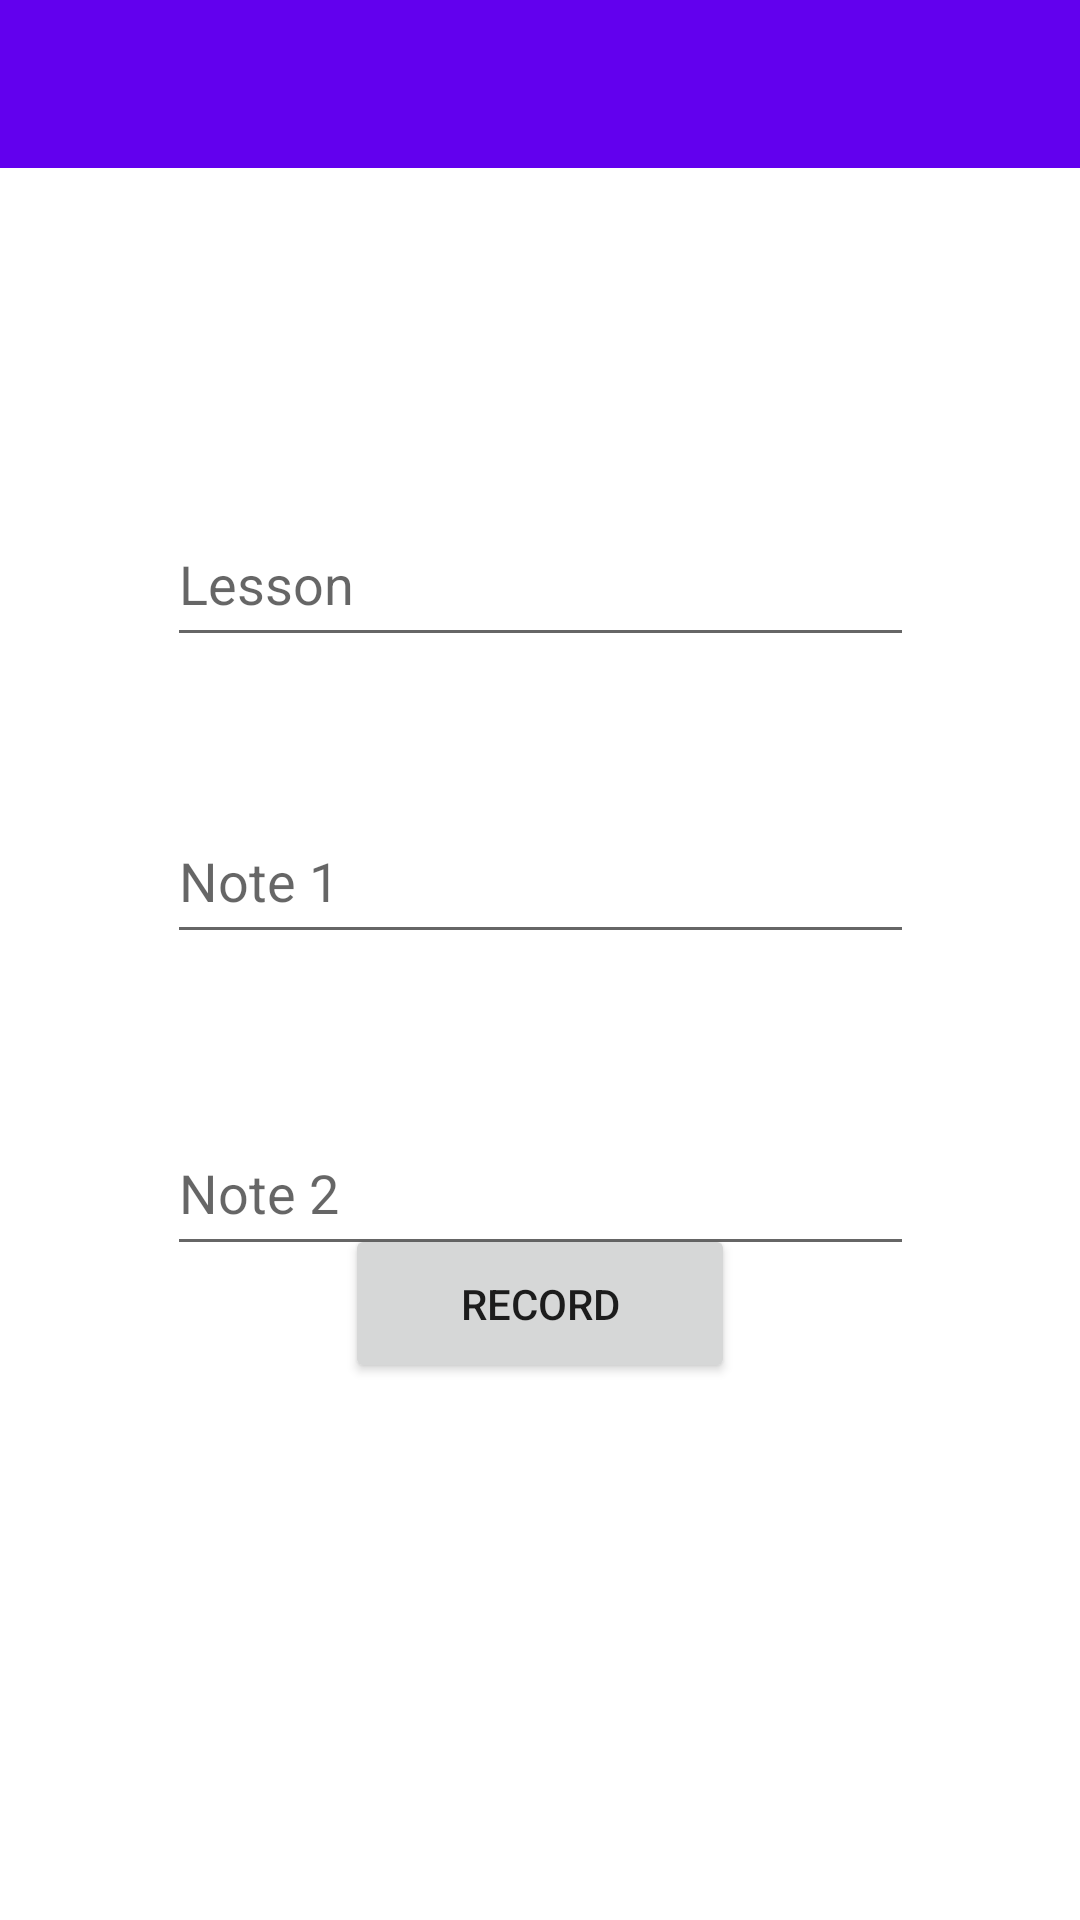

Android layout source for this screen:
<!-- AndroidManifest.xml: application theme Theme.NotesAppWithRetrofit -->
<!-- res/layout/activity_note_record.xml -->
<?xml version="1.0" encoding="utf-8"?>
<layout
    xmlns:android="http://schemas.android.com/apk/res/android"
    xmlns:app="http://schemas.android.com/apk/res-auto"
    xmlns:tools="http://schemas.android.com/tools">

    <androidx.constraintlayout.widget.ConstraintLayout
        android:layout_width="match_parent"
        android:layout_height="match_parent"
        tools:context=".NoteRecordActivity">

        <androidx.appcompat.widget.Toolbar
            android:id="@+id/toolbarNR"
            android:layout_width="0dp"
            android:layout_height="wrap_content"
            android:background="?attr/colorPrimary"
            android:minHeight="?attr/actionBarSize"
            android:theme="?attr/actionBarTheme"
            app:layout_constraintEnd_toEndOf="parent"
            app:layout_constraintStart_toStartOf="parent"
            app:layout_constraintTop_toTopOf="parent" />

        <EditText
            android:id="@+id/editTextLessonName"
            android:layout_width="249dp"
            android:layout_height="52dp"
            android:layout_marginTop="111dp"
            android:ems="10"
            android:hint="Lesson"
            android:inputType="textPersonName"
            app:layout_constraintEnd_toEndOf="parent"
            app:layout_constraintHorizontal_bias="0.5"
            app:layout_constraintStart_toStartOf="parent"
            app:layout_constraintTop_toBottomOf="@+id/toolbarNR" />

        <EditText
            android:id="@+id/editTextNote1"
            android:layout_width="249dp"
            android:layout_height="52dp"
            android:layout_marginTop="47dp"
            android:ems="10"
            android:hint="Note 1"
            android:inputType="textPersonName"
            app:layout_constraintEnd_toEndOf="parent"
            app:layout_constraintHorizontal_bias="0.5"
            app:layout_constraintStart_toStartOf="parent"
            app:layout_constraintTop_toBottomOf="@+id/editTextLessonName" />

        <EditText
            android:id="@+id/editTextNote2"
            android:layout_width="249dp"
            android:layout_height="52dp"
            android:layout_marginTop="52dp"
            android:ems="10"
            android:hint="Note 2"
            android:inputType="textPersonName"
            app:layout_constraintEnd_toEndOf="parent"
            app:layout_constraintHorizontal_bias="0.5"
            app:layout_constraintStart_toStartOf="parent"
            app:layout_constraintTop_toBottomOf="@+id/editTextNote1" />

        <Button
            android:id="@+id/buttonRecordNote"
            android:layout_width="130dp"
            android:layout_height="53dp"
            android:layout_marginBottom="179dp"
            android:text="Record"
            app:layout_constraintBottom_toBottomOf="parent"
            app:layout_constraintEnd_toEndOf="parent"
            app:layout_constraintHorizontal_bias="0.5"
            app:layout_constraintStart_toStartOf="parent" />

    </androidx.constraintlayout.widget.ConstraintLayout>
</layout>
<!-- resources referenced by this layout -->
<resources>
  <style name="Theme.NotesAppWithRetrofit" parent="Theme.MaterialComponents.DayNight.DarkActionBar">
          
          <item name="colorPrimary">@color/purple_500</item>
          <item name="colorPrimaryVariant">@color/purple_700</item>
          <item name="colorOnPrimary">@color/white</item>
          
          <item name="colorSecondary">@color/teal_200</item>
          <item name="colorSecondaryVariant">@color/teal_700</item>
          <item name="colorOnSecondary">@color/black</item>
          
          <item name="android:statusBarColor">?attr/colorPrimaryVariant</item>
          
          <item name="windowActionBar">false</item>
          <item name="windowNoTitle">true</item>
      </style>
  <!-- not gathered from this repository: default colours our renderer supplied (Android Studio template values) -->
  <color name="purple_500">#FF6200EE</color>
  <color name="purple_700">#FF3700B3</color>
  <color name="teal_200">#FF03DAC5</color>
  <color name="teal_700">#FF018786</color>
  <color name="black">#FF000000</color>
  <color name="white">#FFFFFFFF</color>
</resources>
